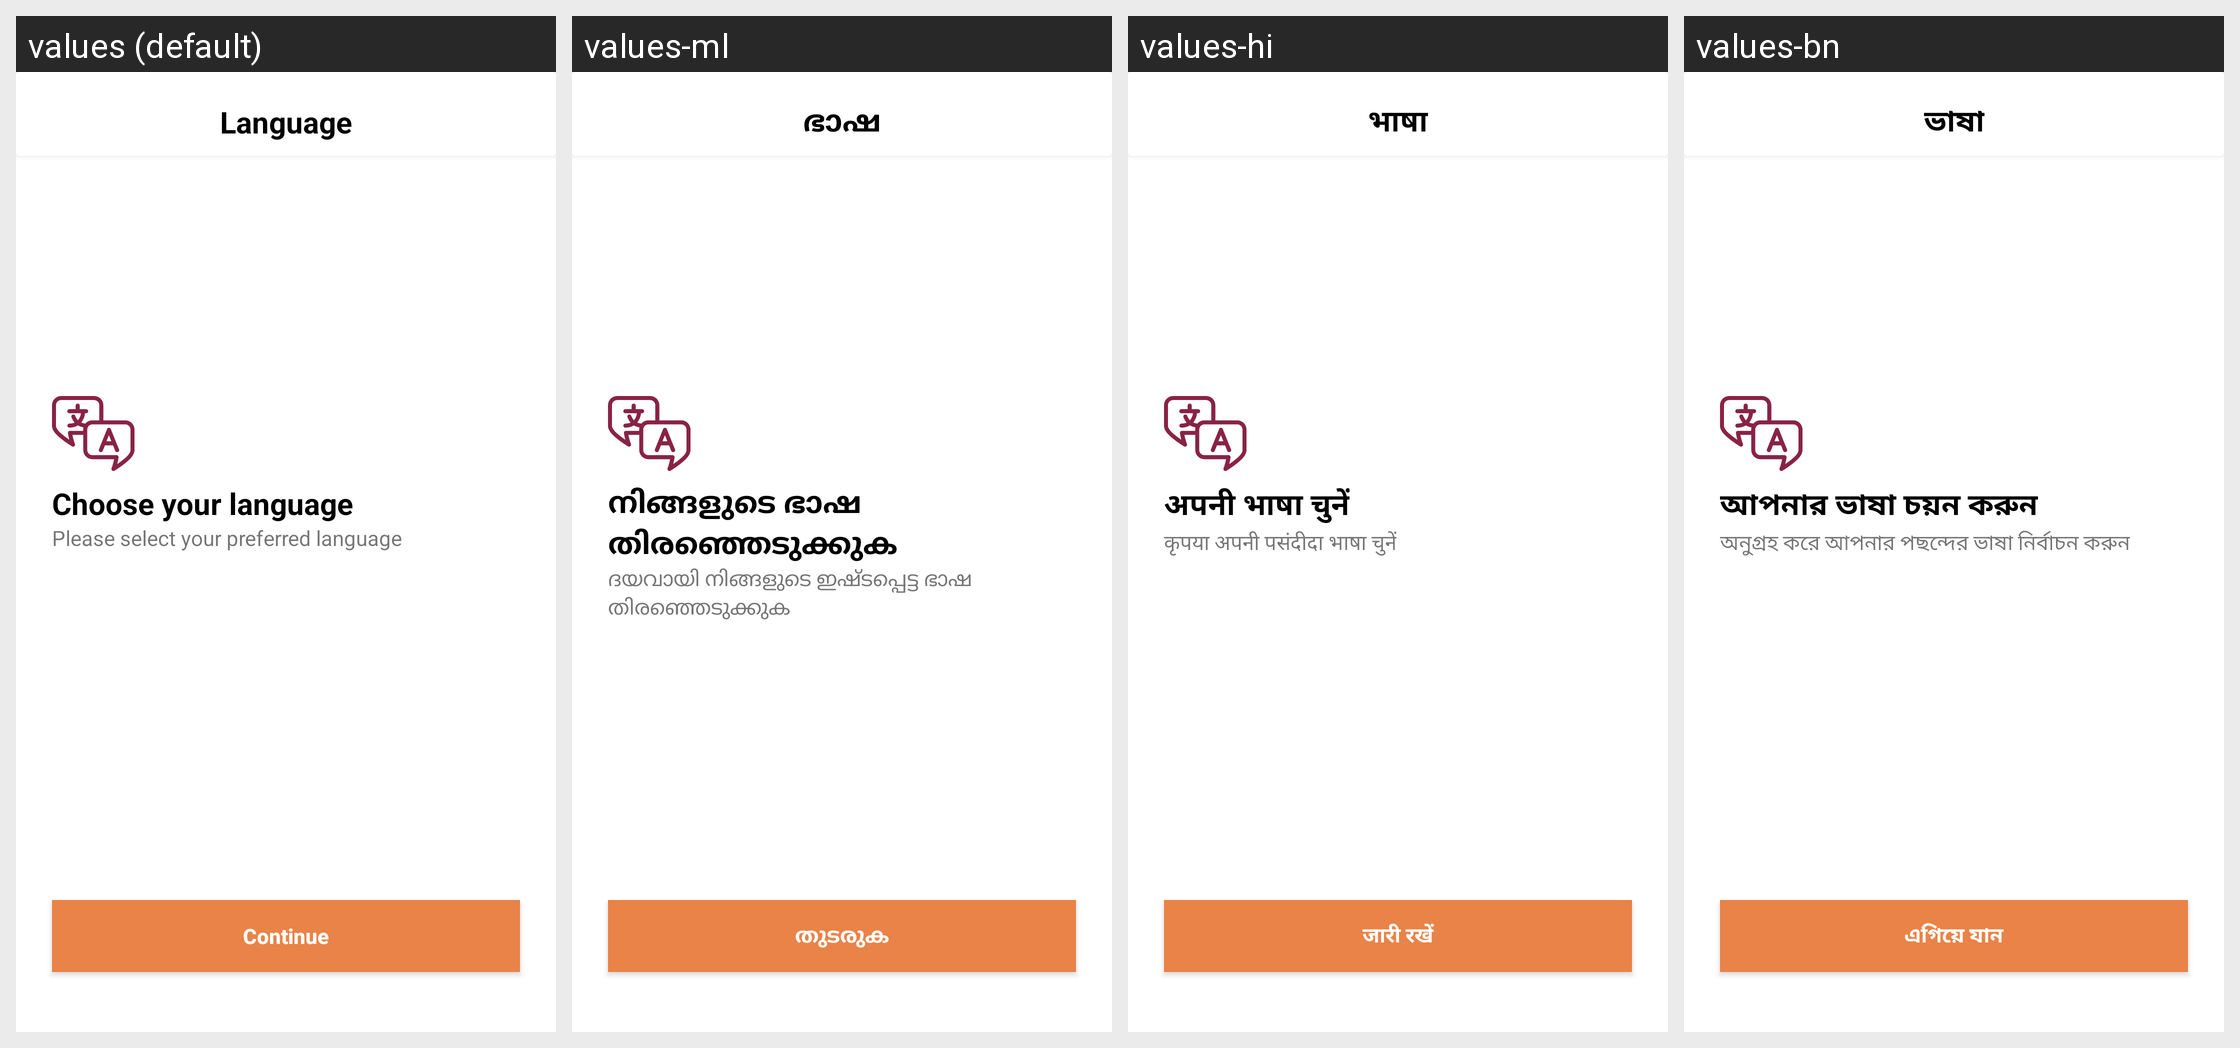

This grid shows one Android layout under several languages. Give, for every string resource on the screen, its name, the default text and each shown locale's text.
Android screen res/layout/activity_language_selection.xml rendered under 4 locales, left to right: values (default), values-ml, values-hi, values-bn. Device: Nexus 5 (rendered at 1080×1920; each locale shown at half size, 540×960, under a caption strip naming it); theme Theme.AndroidTemplate.
Other locales in the repository, not shown: values-gu, values-kn, values-mr, values-or, values-ta, values-te.
Strings drawn on this screen, with the default value and each locale's value (text and hints the layout hard-codes, and strings that could not be matched under every locale, appear in the picture but are not listed):

tv_language
  values: Language
  values-ml: ഭാഷ
  values-hi: भाषा
  values-bn: ভাষা

choose_your_language
  values: Choose your language
  values-ml: നിങ്ങളുടെ ഭാഷ തിരഞ്ഞെടുക്കുക
  values-hi: अपनी भाषा चुनें
  values-bn: আপনার ভাষা চয়ন করুন

please_select_your_preferred_language
  values: Please select your preferred language
  values-ml: ദയവായി നിങ്ങളുടെ ഇഷ്ടപ്പെട്ട ഭാഷ തിരഞ്ഞെടുക്കുക
  values-hi: कृपया अपनी पसंदीदा भाषा चुनें
  values-bn: অনুগ্রহ করে আপনার পছন্দের ভাষা নির্বাচন করুন

tv_continue
  values: Continue
  values-ml: തുടരുക
  values-hi: जारी रखें
  values-bn: এগিয়ে যান
